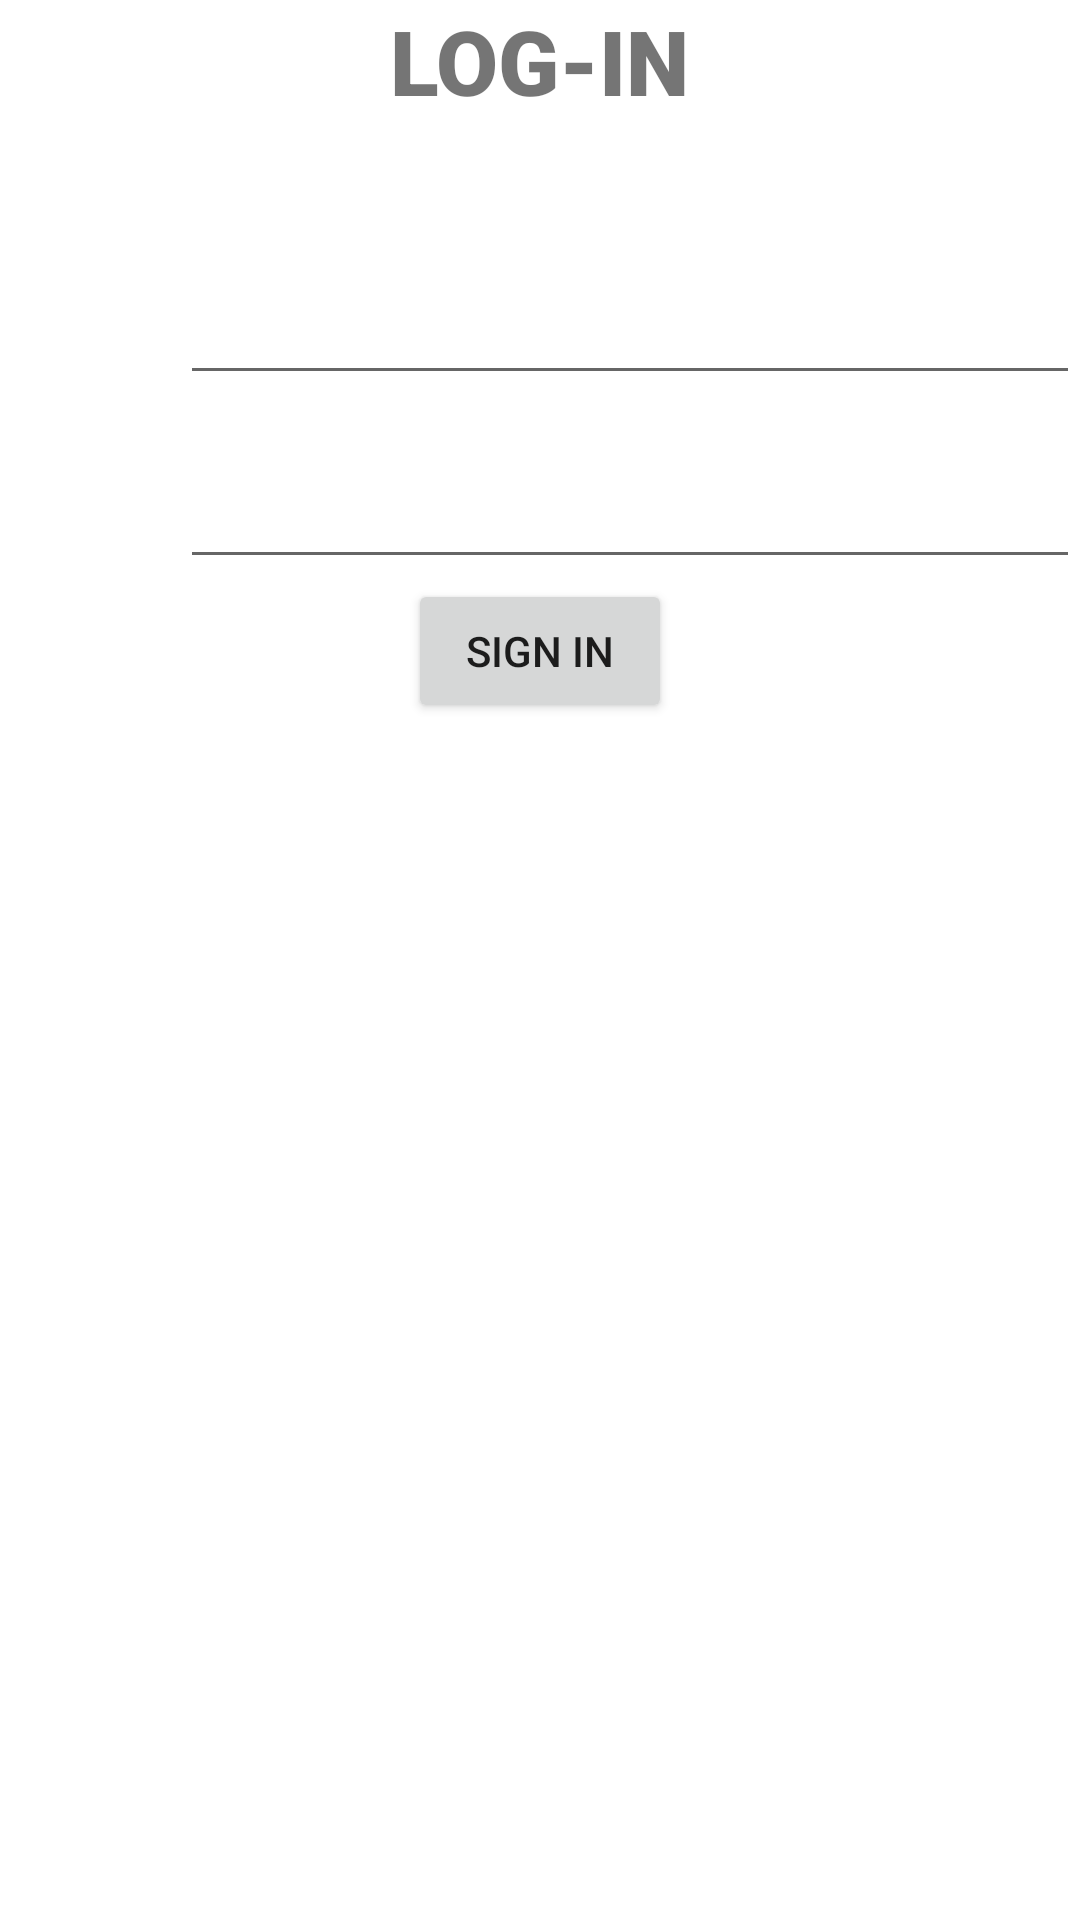

Write the Android layout XML for this screen, with the resource values it uses.
<!-- AndroidManifest.xml: application theme Theme.SIWE -->
<!-- res/layout/activity_login.xml -->
<?xml version="1.0" encoding="utf-8"?>
<LinearLayout xmlns:android="http://schemas.android.com/apk/res/android"
    xmlns:app="http://schemas.android.com/apk/res-auto"
    xmlns:tools="http://schemas.android.com/tools"
    android:layout_width="match_parent"
    android:layout_height="wrap_content"
    android:orientation="vertical"
    android:layout_margin="20sp"
    android:layout_gravity="center"
    tools:context=".Login">

    <TextView
        android:text="LOG-IN"
        android:textSize="30sp"
        android:layout_gravity="center"
        android:layout_marginBottom="50sp"
        android:fontFamily="sans-serif-black"
        android:layout_width="wrap_content"
        android:layout_height="wrap_content"/>

    <LinearLayout
        android:layout_width="match_parent"
        android:layout_height="wrap_content"
        android:orientation="horizontal">

        <ImageView
            android:src="@drawable/email"
            android:layout_width="40sp"
            android:layout_height="40sp"/>

        <EditText
            android:layout_marginLeft="20sp"
            android:id="@+id/et_email"
            android:inputType="textEmailAddress"
            android:layout_width="match_parent"
            android:layout_height="wrap_content"/>

    </LinearLayout>

    <LinearLayout
        android:layout_marginTop="20sp"
        android:layout_width="match_parent"
        android:layout_height="wrap_content"
        android:orientation="horizontal">

        <ImageView
            android:src="@drawable/password"
            android:layout_width="40sp"
            android:layout_height="40sp"/>

        <EditText
            android:layout_marginLeft="20sp"
            android:id="@+id/et_password"
            android:inputType="textPassword"
            android:layout_width="match_parent"
            android:layout_height="wrap_content"/>

    </LinearLayout>

    <Button
        android:id="@+id/btn_signin"
        android:text="SIGN IN"
        android:layout_gravity="center"
        android:layout_width="wrap_content"
        android:layout_height="wrap_content"/>

</LinearLayout>
<!-- resources referenced by this layout -->
<resources>
  <style name="Theme.SIWE" parent="Theme.MaterialComponents.DayNight.DarkActionBar">
          
          <item name="colorPrimary">@color/purple_500</item>
          <item name="colorPrimaryVariant">@color/purple_700</item>
          <item name="colorOnPrimary">@color/white</item>
          
          <item name="colorSecondary">@color/teal_200</item>
          <item name="colorSecondaryVariant">@color/teal_700</item>
          <item name="colorOnSecondary">@color/black</item>
          
          <item name="android:statusBarColor" tools:targetApi="l">?attr/colorPrimaryVariant</item>
          
      </style>
  <!-- not gathered from this repository: default colours our renderer supplied (Android Studio template values) -->
  <color name="purple_500">#FF6200EE</color>
  <color name="purple_700">#FF3700B3</color>
  <color name="teal_200">#FF03DAC5</color>
  <color name="teal_700">#FF018786</color>
  <color name="black">#FF000000</color>
  <color name="white">#FFFFFFFF</color>
</resources>
